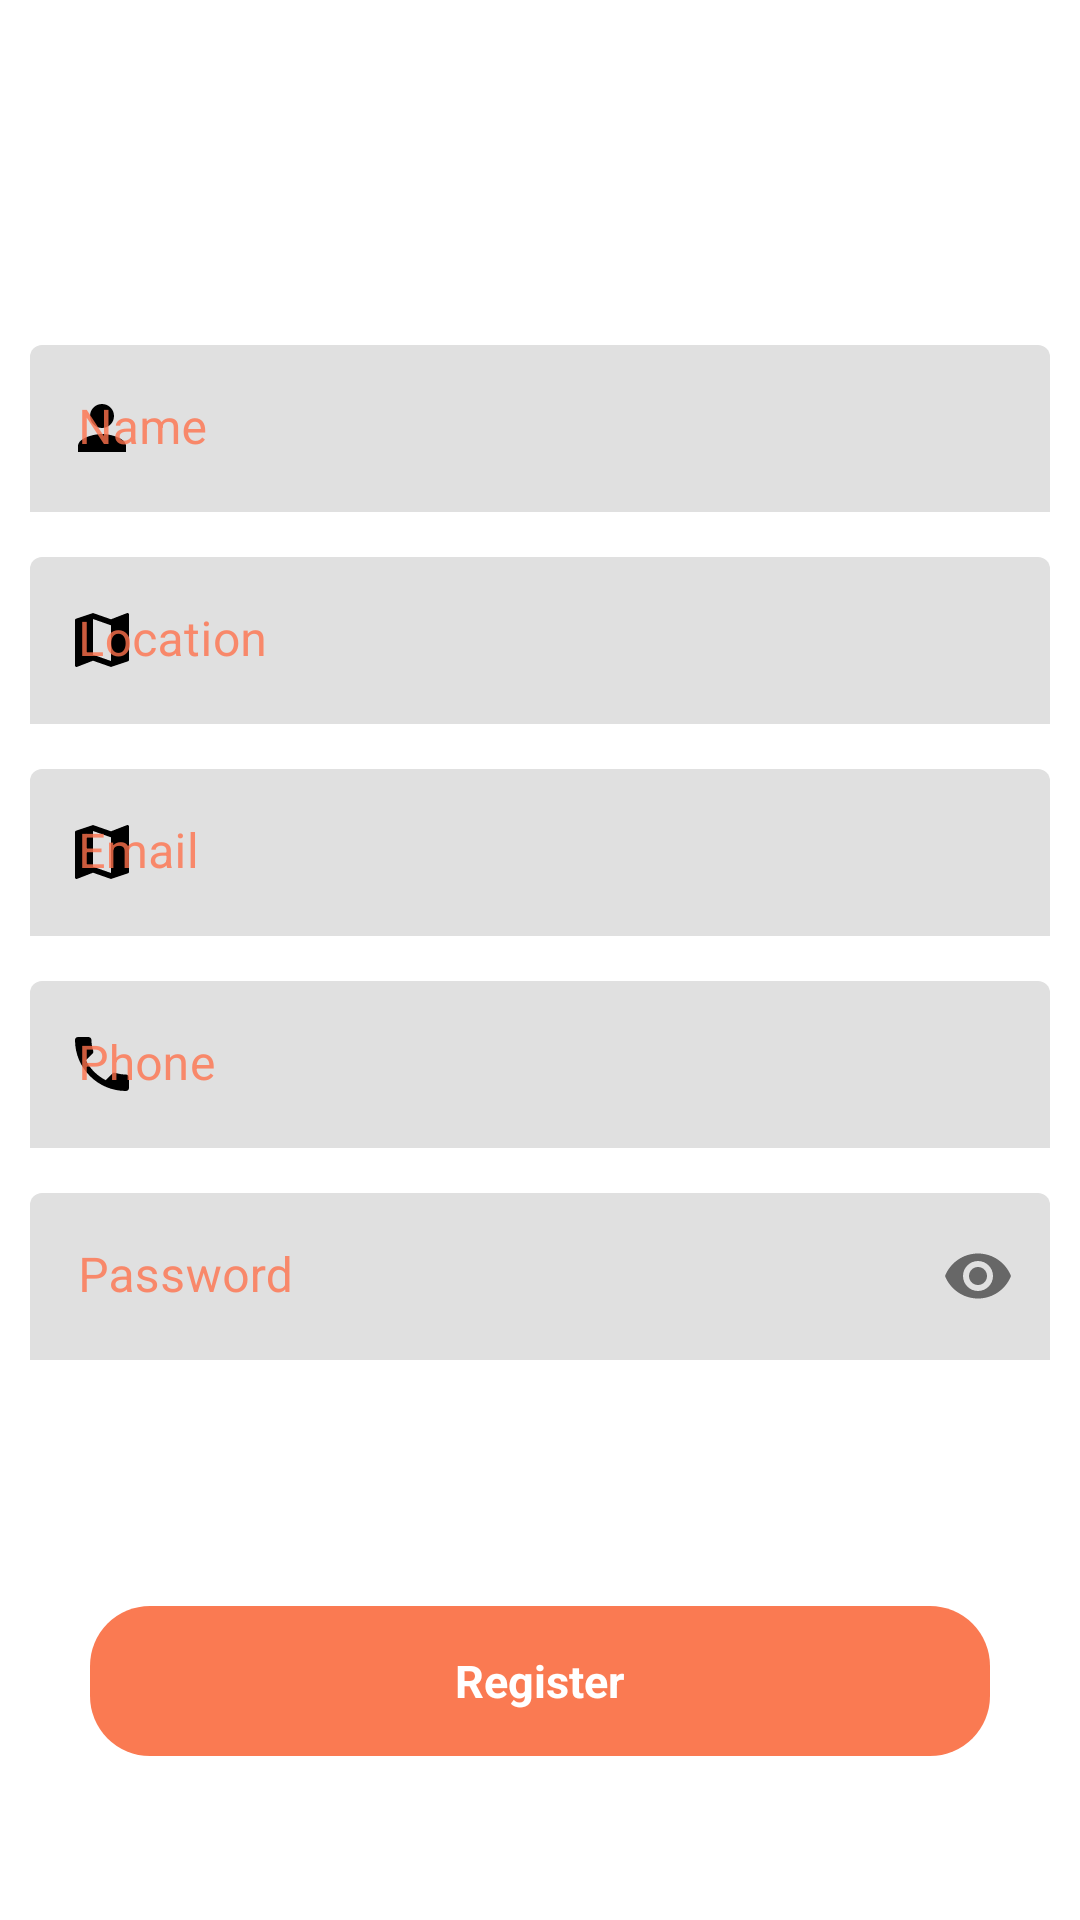

The Android layout XML behind this screen, and the referenced resources:
<!-- AndroidManifest.xml: application theme Theme.Appsale29032022 -->
<!-- res/layout/activity_sign_up.xml -->
<?xml version="1.0" encoding="utf-8"?>
<androidx.constraintlayout.widget.ConstraintLayout xmlns:android="http://schemas.android.com/apk/res/android"
    xmlns:app="http://schemas.android.com/apk/res-auto"
    xmlns:tools="http://schemas.android.com/tools"
    android:layout_width="match_parent"
    android:layout_height="match_parent"
    tools:context=".presentation.view.activity.sign_up.SignUpActivity">

    <ImageView
        android:id="@+id/image_view_sign_up"
        android:layout_width="400dp"
        android:layout_height="0dp"
        android:src="@drawable/ic_text_logo"
        app:layout_constraintDimensionRatio="4:1"
        app:layout_constraintEnd_toEndOf="parent"
        app:layout_constraintStart_toStartOf="parent"
        app:layout_constraintTop_toTopOf="parent"/>

    <androidx.constraintlayout.widget.Barrier
        android:id="@+id/barrier"
        android:layout_width="wrap_content"
        android:layout_height="wrap_content"
        app:barrierDirection="bottom"
        app:constraint_referenced_ids="image_view_sign_up" />

    <com.google.android.material.textfield.TextInputLayout
        android:textColorHint="@color/primary"
        android:id="@+id/textLayoutName"
        style="@style/Widget.MaterialComponents.TextInputLayout.FilledBox"
        android:layout_width="match_parent"
        android:layout_height="wrap_content"
        android:layout_marginHorizontal="10dp"
        android:layout_marginTop="15dp"
        android:hint="Name"
        app:placeholderText="Example : Mr John"
        app:boxStrokeWidth="0dp"
        app:boxStrokeWidthFocused="0dp"
        app:layout_constraintEnd_toEndOf="parent"
        app:layout_constraintStart_toStartOf="parent"
        app:layout_constraintTop_toBottomOf="@id/barrier"
        app:startIconDrawable="@drawable/ic_user"
        app:startIconTint="@null">

        <com.google.android.material.textfield.TextInputEditText
            android:id="@+id/textEditName"
            android:layout_width="match_parent"
            android:layout_height="wrap_content"
            android:imeOptions="actionNext"
            android:maxLines="1" />
    </com.google.android.material.textfield.TextInputLayout>

    <com.google.android.material.textfield.TextInputLayout
        android:textColorHint="@color/primary"
        android:id="@+id/textLayoutLocation"
        style="@style/Widget.MaterialComponents.TextInputLayout.FilledBox"
        android:layout_width="match_parent"
        android:layout_height="wrap_content"
        android:layout_marginHorizontal="10dp"
        android:layout_marginTop="15dp"
        app:placeholderText="Example : District 1"
        android:hint="Location"
        app:boxStrokeWidth="0dp"
        app:boxStrokeWidthFocused="0dp"
        app:layout_constraintEnd_toEndOf="parent"
        app:layout_constraintStart_toStartOf="parent"
        app:layout_constraintTop_toBottomOf="@id/textLayoutName"
        app:startIconDrawable="@drawable/ic_location"
        app:startIconTint="@null">

        <com.google.android.material.textfield.TextInputEditText
            android:id="@+id/textEditLocation"
            android:layout_width="match_parent"
            android:layout_height="wrap_content"
            android:imeOptions="actionNext"
            android:maxLines="1" />
    </com.google.android.material.textfield.TextInputLayout>

    <com.google.android.material.textfield.TextInputLayout
        android:textColorHint="@color/primary"
        android:id="@+id/textLayoutEmail"
        style="@style/Widget.MaterialComponents.TextInputLayout.FilledBox"
        android:layout_width="match_parent"
        android:layout_height="wrap_content"
        android:layout_marginHorizontal="10dp"
        android:layout_marginTop="15dp"
        android:hint="Email"
        app:placeholderText="Example : abc@gmail.com"
        app:boxStrokeWidth="0dp"
        app:boxStrokeWidthFocused="0dp"
        app:layout_constraintEnd_toEndOf="parent"
        app:layout_constraintStart_toStartOf="parent"
        app:layout_constraintTop_toBottomOf="@id/textLayoutLocation"
        app:startIconDrawable="@drawable/ic_location"
        app:startIconTint="@null">

        <com.google.android.material.textfield.TextInputEditText
            android:id="@+id/textEditEmail"
            android:layout_width="match_parent"
            android:layout_height="wrap_content"
            android:imeOptions="actionNext"
            android:maxLines="1" />
    </com.google.android.material.textfield.TextInputLayout>
    <com.google.android.material.textfield.TextInputLayout
        android:textColorHint="@color/primary"
        android:id="@+id/textLayoutPhone"
        style="@style/Widget.MaterialComponents.TextInputLayout.FilledBox"
        android:layout_width="match_parent"
        android:layout_height="wrap_content"
        android:layout_marginHorizontal="10dp"
        android:layout_marginTop="15dp"
        android:hint="Phone"
        app:placeholderText="Example : (+84) 123 456 789"
        app:boxStrokeWidth="0dp"
        app:boxStrokeWidthFocused="0dp"
        app:layout_constraintEnd_toEndOf="parent"
        app:layout_constraintStart_toStartOf="parent"
        app:layout_constraintTop_toBottomOf="@id/textLayoutEmail"
        app:startIconDrawable="@drawable/ic_phone"
        app:startIconTint="@null">

        <com.google.android.material.textfield.TextInputEditText
            android:id="@+id/textEditPhone"
            android:layout_width="match_parent"
            android:layout_height="wrap_content"
            android:imeOptions="actionNext"
            android:maxLines="1" />
    </com.google.android.material.textfield.TextInputLayout>
    <com.google.android.material.textfield.TextInputLayout
        android:textColorHint="@color/primary"
        android:id="@+id/textLayoutPassword"
        style="@style/Widget.MaterialComponents.TextInputLayout.FilledBox"
        android:layout_width="match_parent"
        android:layout_height="wrap_content"
        android:layout_marginHorizontal="10dp"
        android:layout_marginTop="15dp"
        android:hint="Password"
        app:boxStrokeWidth="0dp"
        app:boxStrokeWidthFocused="0dp"
        app:layout_constraintEnd_toEndOf="parent"
        app:layout_constraintStart_toStartOf="parent"
        app:layout_constraintTop_toBottomOf="@id/textLayoutPhone"
        app:passwordToggleEnabled="true"
        app:startIconDrawable="@drawable/ic_password"
        app:startIconTint="@null">

        <com.google.android.material.textfield.TextInputEditText
            android:id="@+id/textEditPassword"
            android:layout_width="match_parent"
            android:layout_height="wrap_content"
            android:imeOptions="actionDone"
            android:inputType="textPassword"
            android:maxLines="1" />
    </com.google.android.material.textfield.TextInputLayout>

    <LinearLayout
        android:background="@drawable/background_button_corner_primary"
        android:id="@+id/sign_up"
        android:layout_width="0dp"
        android:layout_height="50dp"
        app:layout_constraintBottom_toBottomOf="parent"
        app:layout_constraintDimensionRatio="6:1"
        app:layout_constraintEnd_toEndOf="parent"
        app:layout_constraintStart_toStartOf="parent"
        app:layout_constraintTop_toBottomOf="@id/textLayoutPassword"
        app:layout_constraintVertical_bias="0.6"
        android:gravity="center">

        <TextView
            android:id="@+id/sign_up_text"
            android:layout_width="wrap_content"
            android:layout_height="wrap_content"
            android:text="Register"
            android:textColor="@color/white"
            android:textSize="15sp"
            android:textStyle="bold" />
    </LinearLayout>

    <TextView
        android:id="@+id/text_view_login"
        android:layout_width="wrap_content"
        android:layout_height="wrap_content"
        app:layout_constraintBottom_toBottomOf="parent"
        app:layout_constraintEnd_toEndOf="parent"
        app:layout_constraintStart_toStartOf="parent"
        app:layout_constraintTop_toBottomOf="@id/sign_up"
        app:layout_constraintVertical_bias="0.82"
        tools:text="Already have an account? Login" />

    <include
        android:id="@+id/layout_loading"
        layout="@layout/layout_loading"
        android:visibility="gone" />
</androidx.constraintlayout.widget.ConstraintLayout>
<!-- res/layout/layout_loading.xml (included above) -->
<?xml version="1.0" encoding="utf-8"?>
<LinearLayout
    android:background="#1A000000"
    android:id="@+id/layout_loading"
    xmlns:android="http://schemas.android.com/apk/res/android"
    android:layout_width="match_parent"
    android:gravity="center"
    android:layout_height="match_parent">

    <ProgressBar
        android:layout_width="100dp"
        android:layout_height="100dp"/>

</LinearLayout>
<!-- resources referenced by this layout -->
<resources>
  <color name="primary">#CCFE724C</color>
  <color name="white">#FFFFFFFF</color>
  <!-- drawable background_button_corner_primary (drawable) -->
  <?xml version="1.0" encoding="utf-8"?>
  <layer-list
      xmlns:android="http://schemas.android.com/apk/res/android">
      <item>
          <shape>
              <corners android:radius="20dp"/>
              <solid android:color="#FA7A52"/>
          </shape>
      </item>
  
  <item>
      <selector>
          <item android:state_pressed="true">
              <shape>
                  <corners android:radius="20dp"/>
                  <solid android:color="#FF5722"/>
              </shape>
          </item>
      </selector>
  </item>
  </layer-list>
  <!-- drawable ic_location (drawable) -->
  <?xml version="1.0" encoding="utf-8"?>
  <vector xmlns:android="http://schemas.android.com/apk/res/android"
      android:width="24dp"
      android:height="24dp"
      android:viewportWidth="24"
      android:viewportHeight="24"
      android:tint="?attr/colorControlNormal">
      <path
          android:fillColor="@color/black"
          android:pathData="M20.5,3l-0.16,0.03L15,5.1 9,3 3.36,4.9c-0.21,0.07 -0.36,0.25 -0.36,0.48V20.5c0,0.28 0.22,0.5 0.5,0.5l0.16,-0.03L9,18.9l6,2.1 5.64,-1.9c0.21,-0.07 0.36,-0.25 0.36,-0.48V3.5c0,-0.28 -0.22,-0.5 -0.5,-0.5zM15,19l-6,-2.11V5l6,2.11V19z"/>
  </vector>
  <!-- drawable ic_phone (drawable) -->
  <?xml version="1.0" encoding="utf-8"?>
  <vector xmlns:android="http://schemas.android.com/apk/res/android"
      android:width="24dp"
      android:height="24dp"
      android:viewportWidth="24"
      android:viewportHeight="24"
      android:tint="?attr/colorControlNormal">
      <path
          android:fillColor="@color/black"
          android:pathData="M6.62,10.79c1.44,2.83 3.76,5.14 6.59,6.59l2.2,-2.2c0.27,-0.27 0.67,-0.36 1.02,-0.24 1.12,0.37 2.33,0.57 3.57,0.57 0.55,0 1,0.45 1,1V20c0,0.55 -0.45,1 -1,1 -9.39,0 -17,-7.61 -17,-17 0,-0.55 0.45,-1 1,-1h3.5c0.55,0 1,0.45 1,1 0,1.25 0.2,2.45 0.57,3.57 0.11,0.35 0.03,0.74 -0.25,1.02l-2.2,2.2z"/>
  </vector>
  <!-- drawable ic_text_logo: vector/xml drawable (drawable, 9285 chars, omitted) -->
  <!-- drawable ic_user (drawable) -->
  <?xml version="1.0" encoding="utf-8"?>
  <vector xmlns:android="http://schemas.android.com/apk/res/android"
      android:width="24dp"
      android:height="24dp"
      android:viewportWidth="24"
      android:viewportHeight="24"
      android:tint="?attr/colorControlNormal">
      <path
          android:fillColor="@color/black"
          android:pathData="M12,12c2.21,0 4,-1.79 4,-4s-1.79,-4 -4,-4 -4,1.79 -4,4 1.79,4 4,4zM12,14c-2.67,0 -8,1.34 -8,4v2h16v-2c0,-2.66 -5.33,-4 -8,-4z"/>
  </vector>
  <style name="Theme.Appsale29032022" parent="Theme.MaterialComponents.DayNight.NoActionBar">
          
          <item name="colorPrimary">@color/purple_500</item>
          <item name="colorPrimaryVariant">@color/purple_700</item>
          <item name="colorOnPrimary">@color/white</item>
          
          <item name="colorSecondary">@color/teal_200</item>
          <item name="colorSecondaryVariant">@color/teal_700</item>
          <item name="colorOnSecondary">@color/black</item>
          
          <item name="android:statusBarColor" tools:targetApi="l">?attr/colorPrimaryVariant</item>
          
      </style>
  <color name="black">#FF000000</color>
  <color name="purple_500">#FF6200EE</color>
  <color name="purple_700">#FF3700B3</color>
  <color name="teal_200">#FF03DAC5</color>
  <color name="teal_700">#FF018786</color>
</resources>
